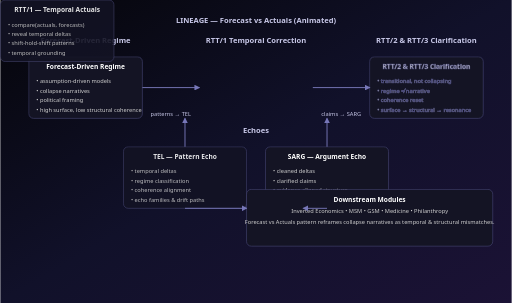
t = 0.00 s
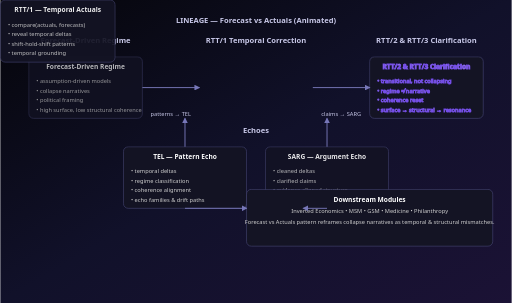
t = 4.00 s
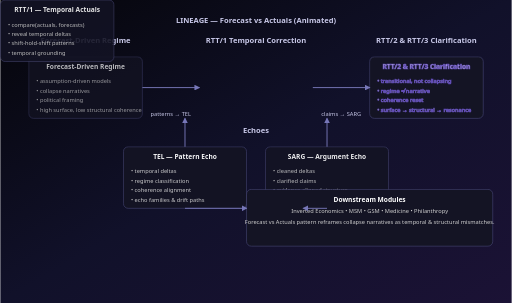
t = 5.00 s
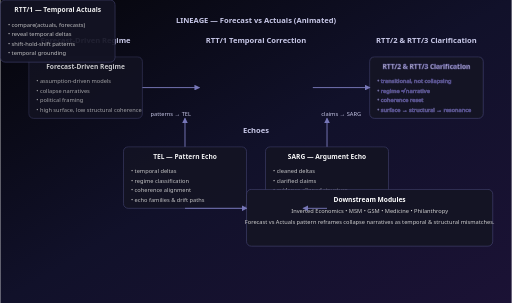
t = 6.00 s
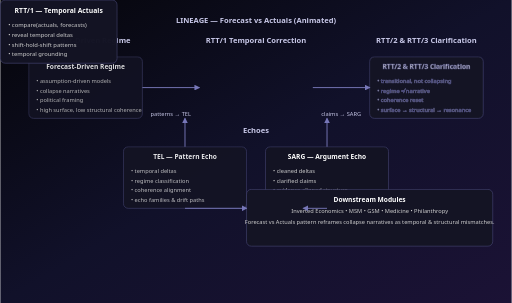
t = 7.00 s
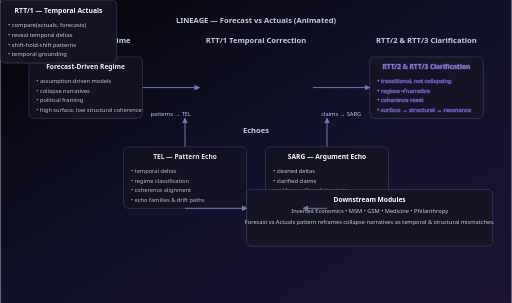
t = 8.25 s

The animated SVG that drew these frames (rendered in a browser with its animation timeline set to each time). Animation: 5 CSS @keyframes rules; frames cover the first 8.25 s, repeats indefinitely.

<svg width="1080" height="640" viewBox="0 0 1080 640" xmlns="http://www.w3.org/2000/svg">
  <defs>
    <linearGradient id="bg" x1="0" y1="0" x2="1" y2="1">
      <stop offset="0%" stop-color="#050509"/>
      <stop offset="50%" stop-color="#11112A"/>
      <stop offset="100%" stop-color="#1B1235"/>
    </linearGradient>

    <style>
      .bg { fill: url(#bg); }
      .lane-title { font-family: system-ui, sans-serif; font-size: 16px; fill: #C8C8E8; font-weight: 600; }
      .box { fill: #141424; stroke: #4B4B7A; stroke-width: 1.2; rx: 10; ry: 10; }
      .box-title { font-family: system-ui, sans-serif; font-size: 14px; fill: #FFFFFF; font-weight: 600; }
      .box-text { font-family: system-ui, sans-serif; font-size: 12px; fill: #D0D0D0; }
      .arrow { stroke: #7777B8; stroke-width: 2; marker-end: url(#arrow); }
      .label { font-family: system-ui, sans-serif; font-size: 12px; fill: #C8C8E8; }

      /* Pulsing RTT/1 box */
      #rtt1-box {
        animation: rtt1Pulse 5s ease-in-out infinite;
      }
      @keyframes rtt1Pulse {
        0%   { transform: scale(1);   opacity: 0.9; }
        50%  { transform: scale(1.03); opacity: 1.0; }
        100% { transform: scale(1);   opacity: 0.9; }
      }

      /* Forecast lane subtle fade */
      #forecast-box {
        animation: forecastFade 10s ease-in-out infinite;
      }
      @keyframes forecastFade {
        0%   { opacity: 1.0; }
        40%  { opacity: 0.7; }
        100% { opacity: 1.0; }
      }

      /* Clarification lane glow */
      #clarification-box {
        animation: clarifyGlow 7s ease-in-out infinite;
      }
      @keyframes clarifyGlow {
        0%   { stroke-width: 1.2; stroke: #4B4B7A; }
        40%  { stroke-width: 2.0; stroke: #7C4DFF; }
        100% { stroke-width: 1.2; stroke: #4B4B7A; }
      }

      /* TEL and SARG alternating emphasis */
      #tel-box {
        animation: telHighlight 8s ease-in-out infinite;
      }
      #sarg-box {
        animation: sargHighlight 8s ease-in-out infinite;
        animation-delay: 4s;
      }
      @keyframes telHighlight {
        0%   { opacity: 0.9; }
        40%  { opacity: 1.0; }
        100% { opacity: 0.9; }
      }
      @keyframes sargHighlight {
        0%   { opacity: 0.9; }
        40%  { opacity: 1.0; }
        100% { opacity: 0.9; }
      }
    </style>

    <marker id="arrow" markerWidth="6" markerHeight="6" refX="5" refY="3" orient="auto">
      <polygon points="0 0, 6 3, 0 6" fill="#7777B8"/>
    </marker>
  </defs>

  <rect width="1080" height="640" class="bg"/>

  <text x="540" y="48" text-anchor="middle" class="lane-title">LINEAGE — Forecast vs Actuals (Animated)</text>

  <text x="180" y="90" text-anchor="middle" class="lane-title">Forecast‑Driven Regime</text>
  <text x="540" y="90" text-anchor="middle" class="lane-title">RTT/1 Temporal Correction</text>
  <text x="900" y="90" text-anchor="middle" class="lane-title">RTT/2 &amp; RTT/3 Clarification</text>

  <!-- Forecast lane -->
  <g id="forecast-box" transform="translate(60,120)">
    <rect x="0" y="0" width="240" height="130" class="box"/>
    <text x="120" y="26" text-anchor="middle" class="box-title">Forecast‑Driven Regime</text>
    <text x="16" y="56" class="box-text">• assumption‑driven models</text>
    <text x="16" y="76" class="box-text">• collapse narratives</text>
    <text x="16" y="96" class="box-text">• political framing</text>
    <text x="16" y="116" class="box-text">• high surface, low structural coherence</text>
  </g>

  <!-- RTT/1 lane -->
  <g id="rtt1-box" transform="translate(420,120)">
    <rect x="0" y="0" width="240" height="130" class="box"/>
    <text x="120" y="26" text-anchor="middle" class="box-title">RTT/1 — Temporal Actuals</text>
    <text x="16" y="56" class="box-text">• compare(actuals, forecasts)</text>
    <text x="16" y="76" class="box-text">• reveal temporal deltas</text>
    <text x="16" y="96" class="box-text">• shift‑hold‑shift patterns</text>
    <text x="16" y="116" class="box-text">• temporal grounding</text>
  </g>

  <!-- Clarification lane -->
  <g id="clarification-box" transform="translate(780,120)">
    <rect x="0" y="0" width="240" height="130" class="box"/>
    <text x="120" y="26" text-anchor="middle" class="box-title">RTT/2 &amp; RTT/3 Clarification</text>
    <text x="16" y="56" class="box-text">• transitional, not collapsing</text>
    <text x="16" y="76" class="box-text">• regime ≠ narrative</text>
    <text x="16" y="96" class="box-text">• coherence reset</text>
    <text x="16" y="116" class="box-text">• surface → structural → resonance</text>
  </g>

  <line x1="300" y1="185" x2="420" y2="185" class="arrow"/>
  <line x1="660" y1="185" x2="780" y2="185" class="arrow"/>

  <text x="540" y="280" text-anchor="middle" class="lane-title">Echoes</text>

  <!-- TEL -->
  <g id="tel-box" transform="translate(260,310)">
    <rect x="0" y="0" width="260" height="130" class="box"/>
    <text x="130" y="26" text-anchor="middle" class="box-title">TEL — Pattern Echo</text>
    <text x="16" y="56" class="box-text">• temporal deltas</text>
    <text x="16" y="76" class="box-text">• regime classification</text>
    <text x="16" y="96" class="box-text">• coherence alignment</text>
    <text x="16" y="116" class="box-text">• echo families &amp; drift paths</text>
  </g>

  <!-- SARG -->
  <g id="sarg-box" transform="translate(560,310)">
    <rect x="0" y="0" width="260" height="130" class="box"/>
    <text x="130" y="26" text-anchor="middle" class="box-title">SARG — Argument Echo</text>
    <text x="16" y="56" class="box-text">• cleaned deltas</text>
    <text x="16" y="76" class="box-text">• clarified claims</text>
    <text x="16" y="96" class="box-text">• evidence‑aligned structure</text>
    <text x="16" y="116" class="box-text">• high‑clarity arguments</text>
  </g>

  <!-- Downstream modules -->
  <g transform="translate(780,470)">
    <rect x="-260" y="-70" width="520" height="120" class="box"/>
    <text x="0" y="-44" text-anchor="middle" class="box-title">Downstream Modules</text>
    <text x="0" y="-20" text-anchor="middle" class="box-text">Inverted Economics • MSM • GSM • Medicine • Philanthropy</text>
    <text x="0" y="4" text-anchor="middle" class="box-text">Forecast vs Actuals pattern reframes collapse narratives as temporal &amp; structural mismatches.</text>
  </g>

  <line x1="390" y1="310" x2="390" y2="250" class="arrow"/>
  <line x1="690" y1="310" x2="690" y2="250" class="arrow"/>

  <line x1="390" y1="440" x2="520" y2="440" class="arrow"/>
  <line x1="690" y1="440" x2="640" y2="440" class="arrow"/>

  <text x="360" y="244" text-anchor="middle" class="label">patterns → TEL</text>
  <text x="720" y="244" text-anchor="middle" class="label">claims → SARG</text>
</svg>
